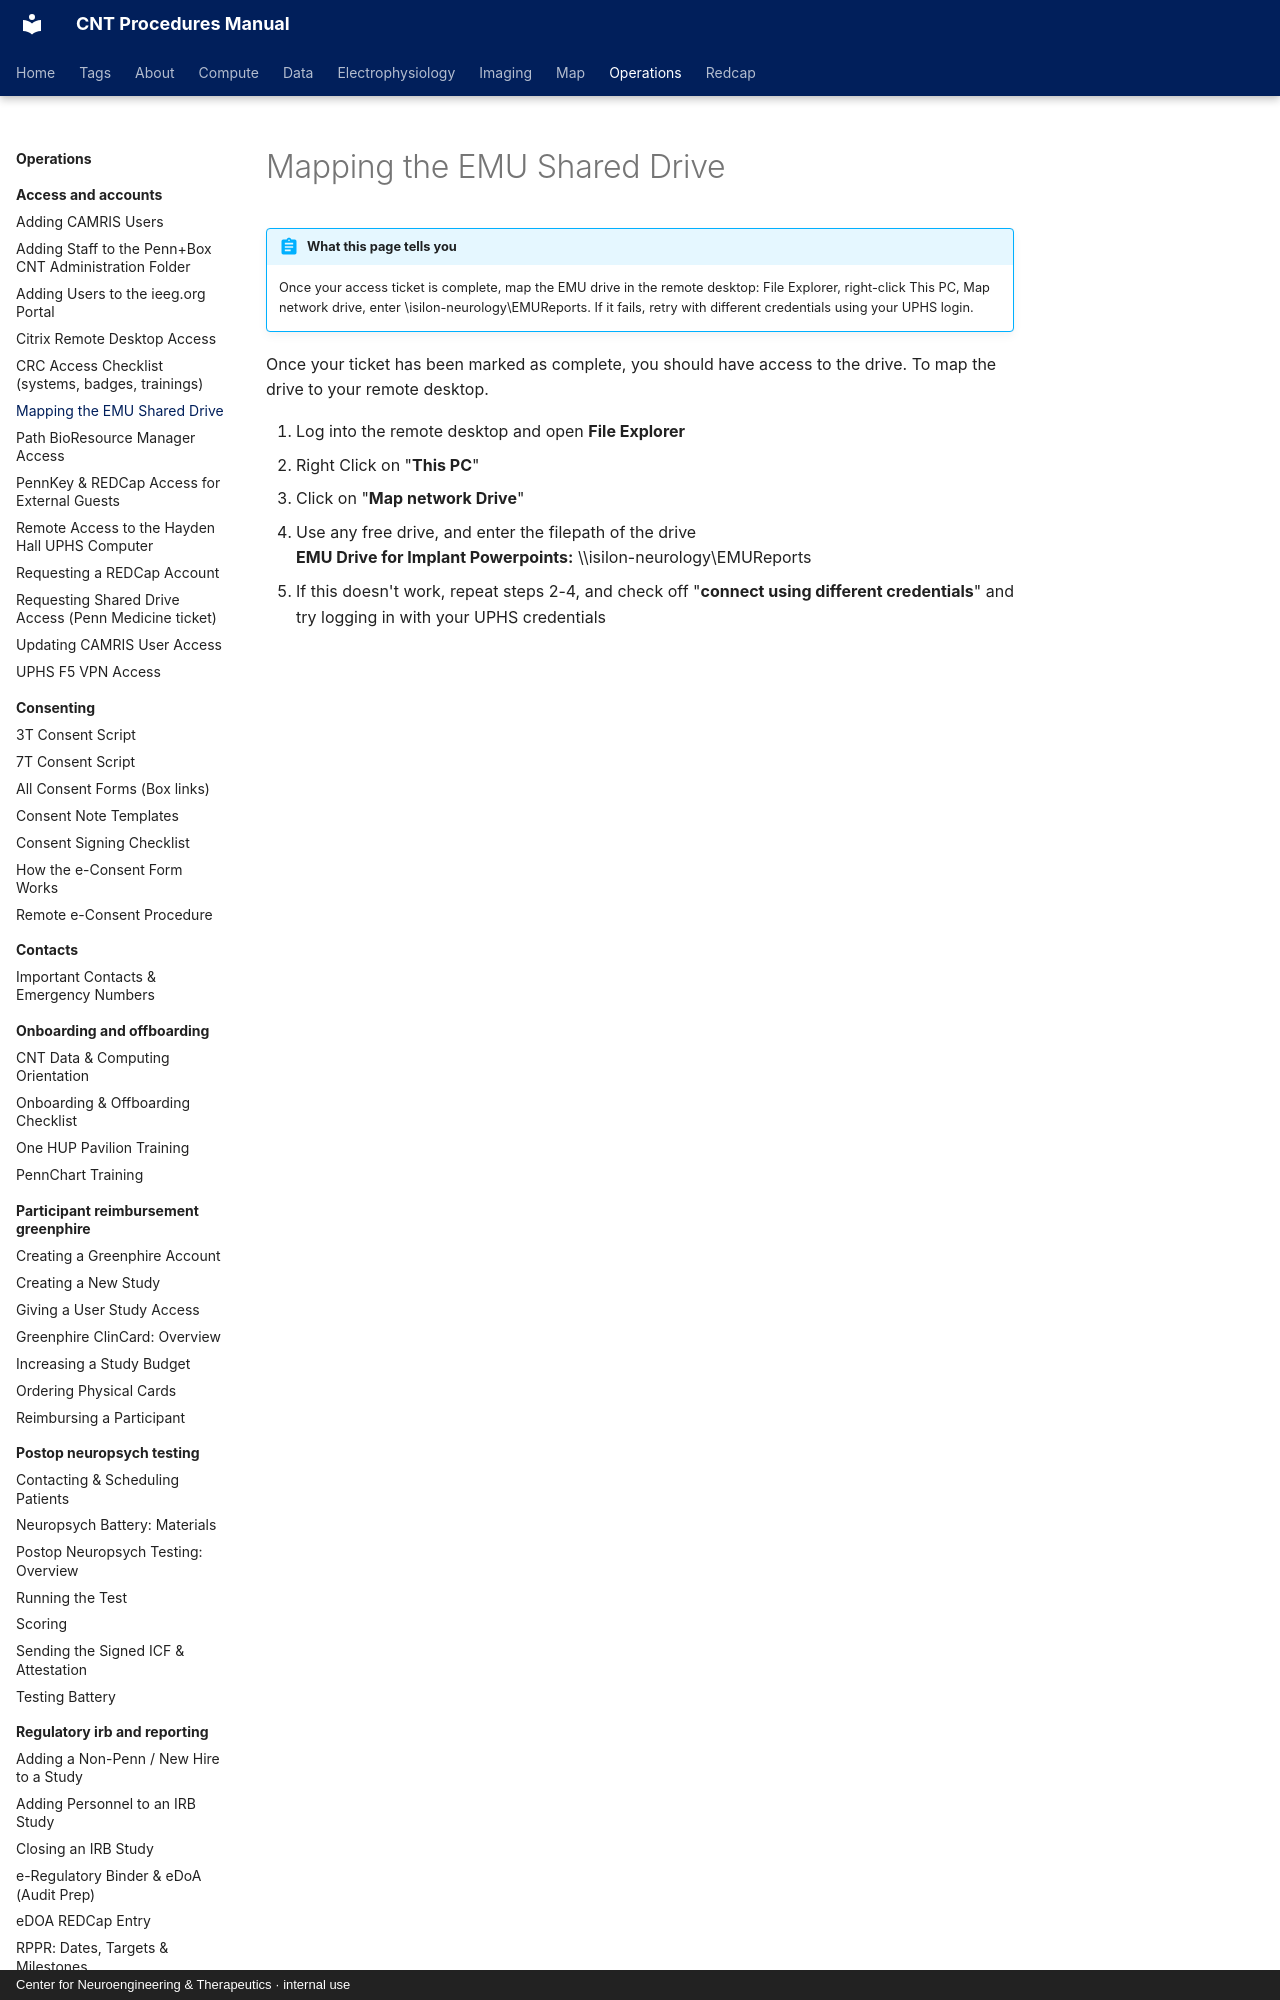

repository: penn-cnt/cnt-procedures · page: operations/access-and-accounts/mapping-the-emu-shared-drive/index.html · generator: mkdocs · copyright: Center for Neuroengineering & Therapeutics · internal use

---
title: "Mapping the EMU Shared Drive"
stage: "Data Governance"
roles: [crc, data-rc, analyst, pipeline, pi-manager]
audit: merge
order: 6
---

# Mapping the EMU Shared Drive

!!! abstract "What this page tells you"
    Once your access ticket is complete, map the EMU drive in the remote desktop: File Explorer, right-click This PC, Map network drive, enter \\isilon-neurology\EMUReports. If it fails, retry with different credentials using your UPHS login.

Once your ticket has been marked as complete, you should have access to the drive. To map the drive to your remote desktop.


1. Log into the remote desktop and open **File Explorer**
2. Right Click on "**This PC**"
3. Click on "**Map network Drive**"
4. Use any free drive, and enter the filepath of the drive
**EMU Drive for Implant Powerpoints:** \\\\isilon-neurology\\EMUReports
